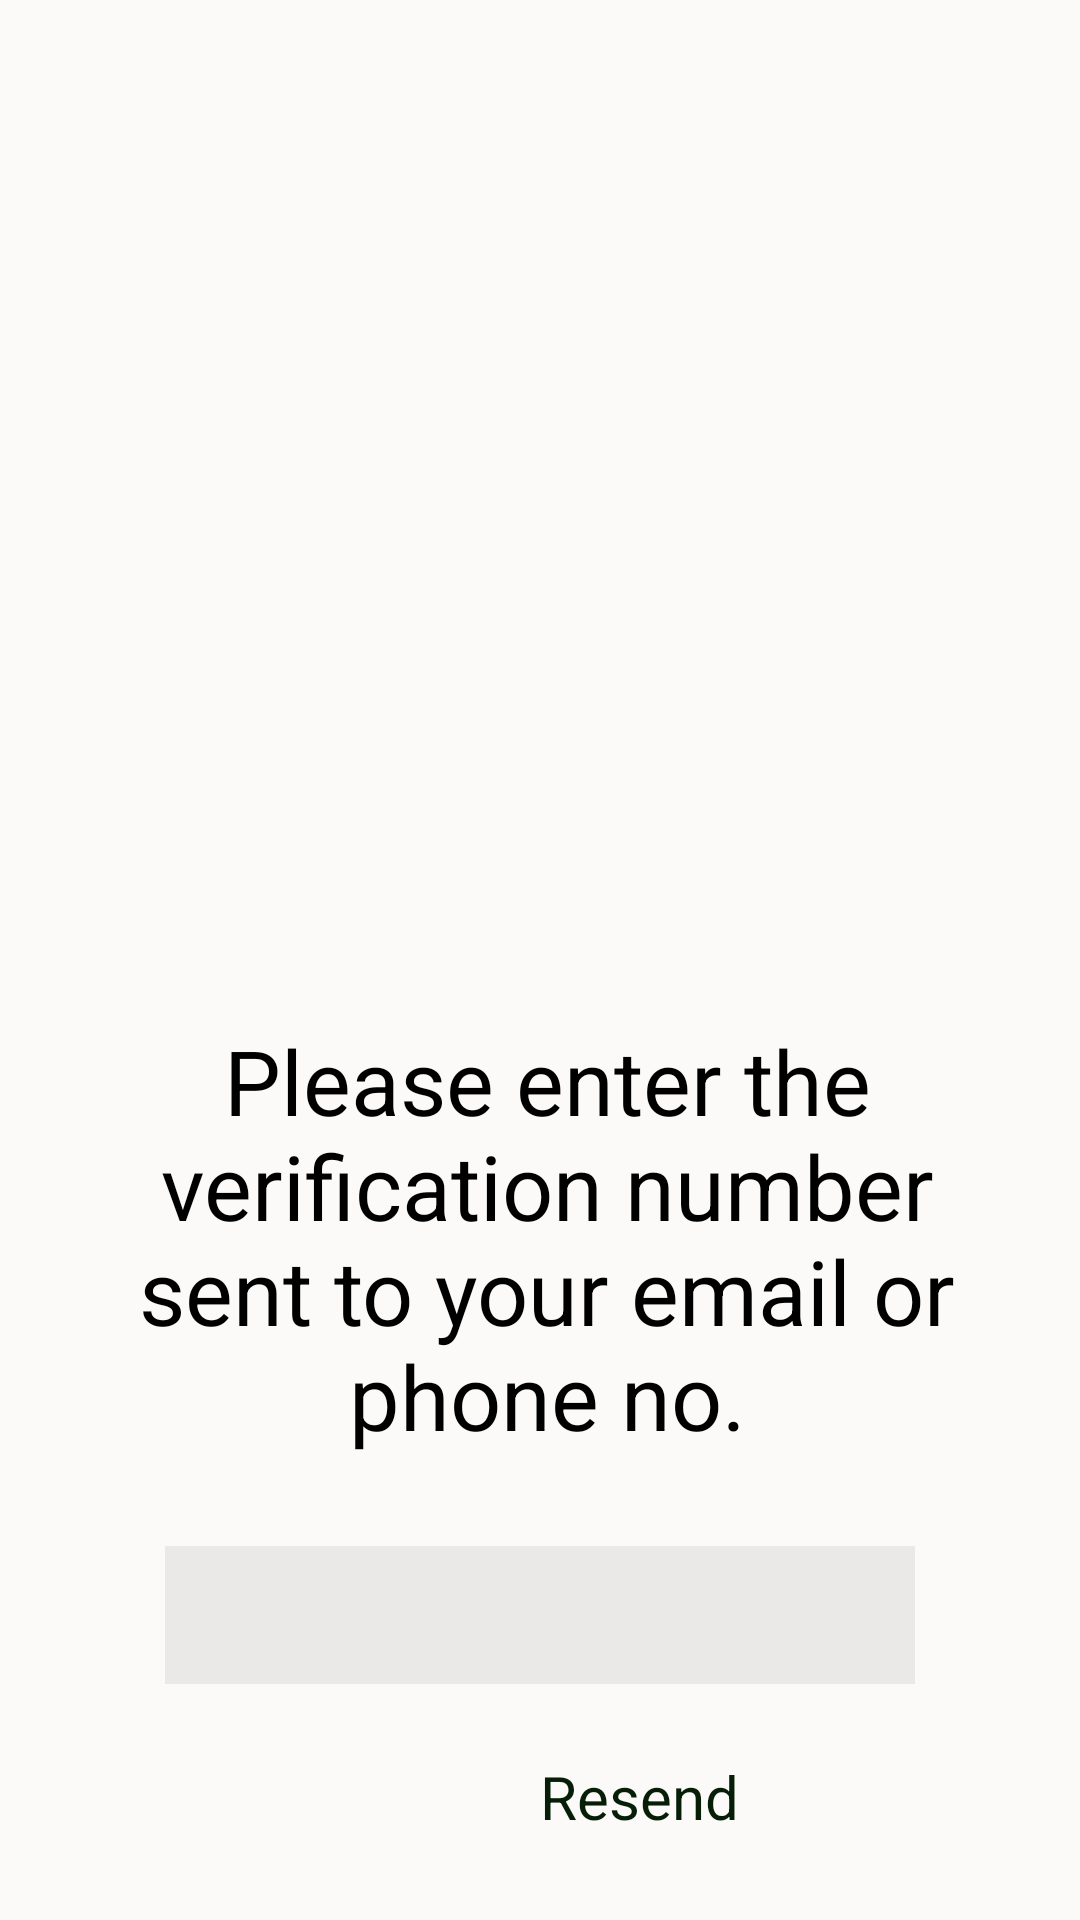

Layout XML and referenced resources for this Android screen:
<!-- AndroidManifest.xml: application theme Theme.SaafCity -->
<!-- res/layout/activity_verification_number_screen.xml -->
<?xml version="1.0" encoding="utf-8"?>
<RelativeLayout xmlns:android="http://schemas.android.com/apk/res/android"
    xmlns:app="http://schemas.android.com/apk/res-auto"
    xmlns:tools="http://schemas.android.com/tools"
    android:layout_width="match_parent"
    android:layout_height="match_parent"
    android:background="#fbfaf8"
    tools:context="com.buiseness.saafcitybuiseness.Verification_Number_Screen">

    <ImageView
        android:id="@+id/imageView4"
        android:layout_width="wrap_content"
        android:layout_height="150dp"

        android:layout_marginTop="150dp"
        app:srcCompat="@drawable/profile_photo_icon" />

    <TextView
        android:id="@+id/textView2"
        android:layout_width="wrap_content"
        android:layout_height="wrap_content"
        android:layout_below="@id/imageView4"
        android:layout_marginTop="40dp"
        android:paddingLeft="30dp"
        android:paddingRight="25dp"
        android:textColor="@color/black"
        android:text="Please enter the verification number sent to your email or phone no."
        android:textAlignment="center"
        android:textSize="30sp" />

    <TextView
        android:id="@+id/resendbtn"
        android:layout_width="wrap_content"
        android:layout_height="wrap_content"
        android:layout_below="@id/textView2"
        android:layout_marginLeft="180dp"
        android:layout_marginTop="100dp"
        android:text="Resend"

        android:textColor="#061E07"
        android:textSize="20sp" />

    <EditText
        android:id="@+id/number1"
        android:layout_width="250dp"
        android:layout_height="46dp"
        android:ems="10"
        android:inputType="phone"
        android:layout_marginLeft="60dp"
        android:layout_below="@id/textView2"
        android:layout_marginTop="30dp"
        android:layout_centerHorizontal="true"
        android:background="#309F9D9D"
        android:textColor="@color/black"
        android:outlineAmbientShadowColor="@color/black"
        android:outlineSpotShadowColor="@color/black"
        />


    <Button
        android:id="@+id/sendbutton"
        android:layout_width="167dp"
        android:layout_height="51dp"
        android:layout_below="@id/number1"
        android:layout_marginLeft="130dp"
        android:layout_marginTop="67dp"
        android:text="Send"
        android:textColor="@color/white"
        app:backgroundTint="#1B3501" />
</RelativeLayout>
<!-- resources referenced by this layout -->
<resources>
  <color name="black">#FF000000</color>
  <color name="white">#FFFFFFFF</color>
  <style name="Theme.SaafCity" parent="Theme.MaterialComponents.DayNight.NoActionBar">
          
          <item name="colorPrimary">@color/purple_500</item>
          <item name="colorPrimaryVariant">@color/purple_700</item>
          <item name="colorOnPrimary">@color/white</item>
          
          <item name="colorSecondary">@color/teal_200</item>
          <item name="colorSecondaryVariant">@color/teal_700</item>
          <item name="colorOnSecondary">@color/black</item>
          
          <item name="android:statusBarColor">?attr/colorPrimaryVariant</item>
          
      </style>
  <color name="purple_500">#FF6200EE</color>
  <color name="purple_700">#FF3700B3</color>
  <color name="teal_200">#FF03DAC5</color>
  <color name="teal_700">#FF018786</color>
</resources>
